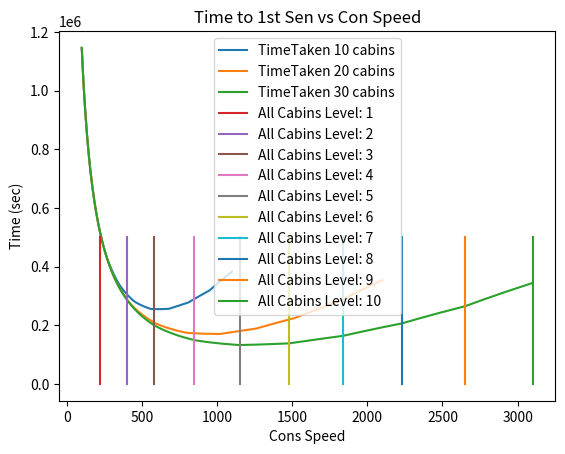

This figure's Python source:
import matplotlib.pyplot as plt
import datetime

th_raw_bt = [0,25,40,100,1800, 9000, 30000, 60000, 93600, 134400]
aca_raw_bt = [22, 164, 960, 7200, 16200, 32400, 59040, 95400, 143640, 217800]

class cabin():
    def __init__(self, id):
        self.level = 1
        self.id = id
        self.cabin_bonus = [4, 6, 6, 9, 10, 11, 12, 13, 14, 15]  # added to total when going from lvl 1 to lvl 2 add 6
        self.total_bonus = 4

    def lvl_up(self):
        self.total_bonus += self.cabin_bonus[self.level]
        self.level += 1

class city():
    def __init__(self, max_cabins):
        self.th_lvl = 4
        self.const_speed = 100
        self.cabin_max = max_cabins
        self.total_build_time = 165
        self.cabins = {}
        self.cabin_raw_bt = [0, 15, 54, 360, 2700, 6075, 12150, 22500, 35820, 53880, 81720, ]

    def finish_time(self,  build_time):
        ttfinish = build_time/(self.const_speed/100)
        return ttfinish

    def setCS(self):
        self.const_speed = 100
        for cabid, data in self.cabins.items():
            self.const_speed += data.total_bonus

    def level_townhall(self):
        if self.th_lvl <= 8:
            self.th_lvl += 1
            self.total_build_time += self.finish_time(th_raw_bt[self.th_lvl])

    def shadow_level_townhall(self, shadow_level, shadow_time):
        th_level = shadow_level
        current_build_time = shadow_time
        if th_level <= 8:
            th_level += 1
            current_build_time += self.finish_time(th_raw_bt[self.th_lvl])
        return current_build_time


    def level_cabin(self):
        if len(self.cabins.keys()) >= self.th_lvl*10:
            self.level_townhall()
        if len(self.cabins.keys()) >= self.cabin_max:
            #Level lowest level cabin
            for cabin_id, data in self.cabins.items():
                if cabin_id == 1:
                    # Check the last Cabins level if equal level up else continue
                    if self.cabins[cabin_id].level == self.cabins[self.cabin_max].level:
                        self.cabins[cabin_id].lvl_up()
                        self.total_build_time += self.finish_time(self.cabin_raw_bt[self.cabins[cabin_id].level])
                        break
                    else:
                        continue
                else:
                    # Check Previous Cabin if same level continue otherwise level up
                    if self.cabins[cabin_id-1].level == self.cabins[cabin_id].level:
                        continue
                    else:
                        self.cabins[cabin_id].lvl_up()
                        self.total_build_time += self.finish_time(self.cabin_raw_bt[self.cabins[cabin_id].level])
                        break
        else:
            cabin_id = len(self.cabins.keys()) + 1
            self.cabins[cabin_id] = cabin(cabin_id)
        self.setCS()

    def build_academy(self):
        current_build_time = self.total_build_time
        for i, data in enumerate(aca_raw_bt):
            current_build_time += self.finish_time(data)
        for i, data in enumerate(aca_raw_bt):
            current_build_time += self.finish_time(data)
        # print(f"City can build Senators in {datetime.timedelta(seconds=current_build_time)}")
        return current_build_time

levels_y = [0, 500000]
fig, ax = plt.subplots()
cities = {}
for i in range(1,4):
    cities[i] = city(10*i)
    plot_data = {}
    plot_data["x"] = [cities[i].const_speed]
    plot_data["y"] = [cities[i].build_academy()]
    for j in range(i*100):
        cities[i].level_cabin()
        plot_data["x"].append(cities[i].const_speed)
        plot_data["y"].append(cities[i].build_academy())

    print(f"construction speed for {i*10} cabins:", cities[i].const_speed)
    print(f"CS at low: {plot_data['x'][plot_data['y'].index(min(plot_data['y']))] } Time To Finish",datetime.timedelta(seconds = min(plot_data["y"])))
    ax.plot(plot_data["x"], plot_data["y"], label=f"TimeTaken {i*10} cabins")

cs = [0, 4,10,16,25,35,46,58,71,85,100]
for i in range(10):
    levels_x = [30*cs[i+1]+100, 30*cs[i+1]+100]
    ax.plot(levels_x, levels_y, label=f"All Cabins Level: {i+1}")
ax.set_title("Time to 1st Sen vs Con Speed")
ax.set_ylabel("Time (sec)")
ax.set_xlabel("Cons Speed")
ax.legend()
plt.show()

